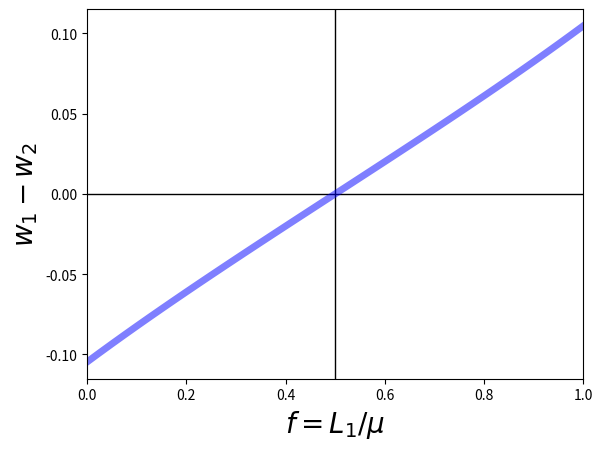

Python code for this plot:
from scipy import optimize
import matplotlib.pyplot as plt
from scipy.optimize import fsolve

def Y1(x):
    out = mu*f*x[0] + (1.-mu)/2.
    return out

def Y2(x):
    out = mu*(1.-f)*x[1] + (1.-mu)/2.
    return out

def G1(x):
    out = ( f*x[0]**(1-sigma) + (1-f)*(x[1]*T )**(1-sigma) )**(1/(1-sigma))
    return out

def G2(x):
    out =( f*( x[0]*T )**(1-sigma) + (1-f)*x[1]**(1-sigma) )**(1/(1-sigma))
    return out

def w1(x): # as defined in Fujita et al
    out =  ( Y1(x)*G1(x)**(sigma-1) + Y2(x)*G2(x)**(sigma-1)*(T**(1-sigma)) )**(1/sigma)
    return out

def w2(x): # as defined in Fujita et al
    out = ( Y1(x)*G1(x)**(sigma-1)*(T**(1-sigma)) + Y2(x)*G2(x)**(sigma-1) )**(1/sigma)
    return out

def fun(x):
    return ( ( x[0] -w1(x) )**2 +( x[1] -w2(x) )**2 )

def func(x):
    out = [x[0]-w1(x)]
    out.append( x[1]-w2(x) )
    return out

sigma=4.
T=1.3
tau=1./T
mu=0.4


x=[1,1]

min=x
minimum=0.1

npoints=500

fig = plt.figure()
fig.subplots_adjust(hspace=0.4, wspace=0.4)
for i in range(1, 2):
    T=T+0.*i
    ax = fig.add_subplot(1, 1, i)
        #    ax.text(0.5, 0.5, str((2, 3, i)),
        #    fontsize=18, ha='center')

    a=[]
    b=[]
    for ii in range(41):
        f=ii/40.
        minimum=0.1
        min=[1,1]
    
        x02 = fsolve(func,x)
        a.append(f)
        b.append(x02[0]*G1(x02)**(-mu)-x02[1]*G2(x02)**(-mu))


    plt.axhline(y=0.,linewidth=1, color='k')
    plt.axvline(x=0.5,linewidth=1, color='k')

    plt.ylabel(r'$w_1-w_2$',fontsize=20)
    plt.xlabel(r'$f=L_1/\mu$',fontsize=20)

    plt.plot(a,b,'b-',lw=5,alpha=0.5)
    plt.xlim(0, 1)

#plt.plot(xx1,yy1,'b-',lw=8,alpha=0.5)
plt.savefig('lowT_costs_sigma=4_mu=0.3.pdf', format='pdf',bbox_inches='tight')
#plt.tight_layout()
#plt.show()

